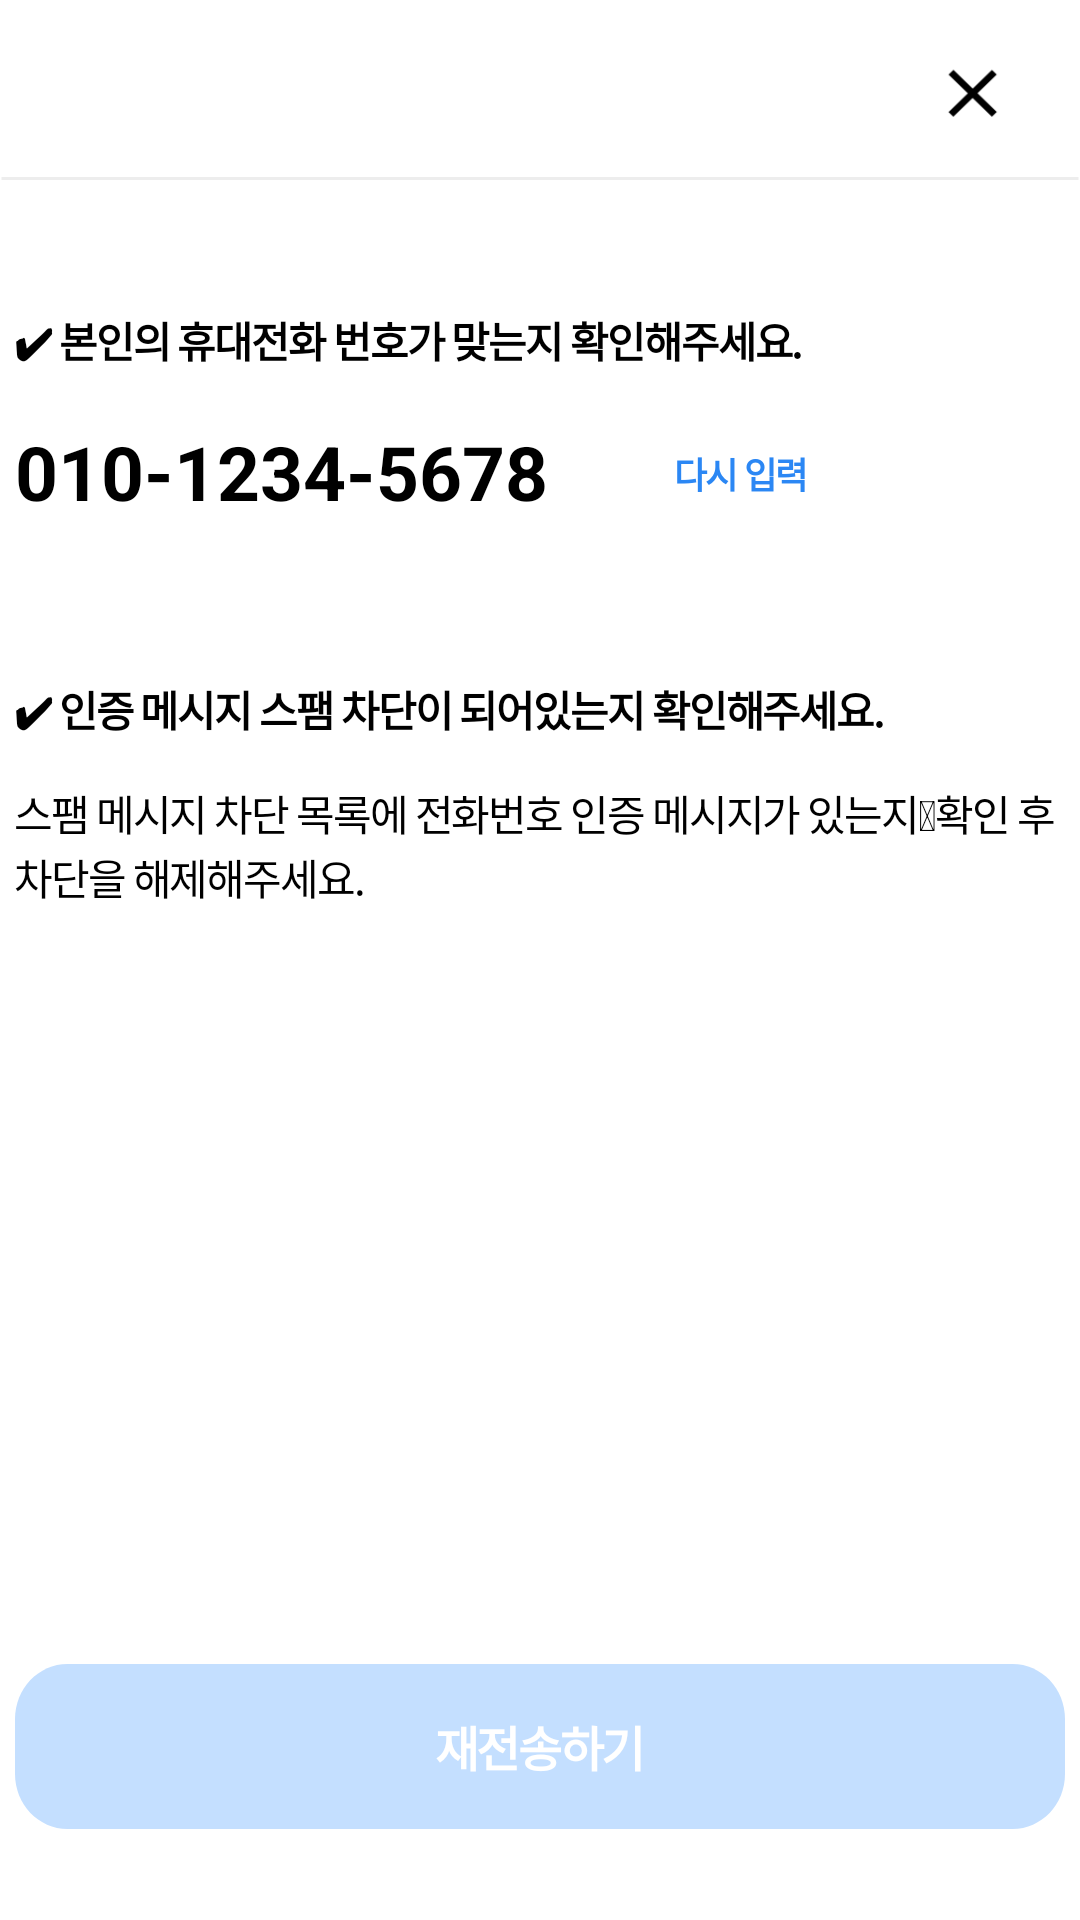

The Android layout XML behind this screen, and the referenced resources:
<!-- AndroidManifest.xml: application theme Theme.AppCompat.NoActionBar -->
<!-- res/layout/fragment_no_send_auth_num.xml -->
<?xml version="1.0" encoding="utf-8"?>
<androidx.constraintlayout.widget.ConstraintLayout xmlns:android="http://schemas.android.com/apk/res/android"
    xmlns:tools="http://schemas.android.com/tools"
    android:layout_width="match_parent"
    android:layout_height="match_parent"
    xmlns:app="http://schemas.android.com/apk/res-auto"
    android:background="@color/white"
    tools:context=".View.Fragment.noSendAuthNumFragment">

    
    <LinearLayout
        android:id="@+id/nosendAuthNumLinear"
        android:layout_width="match_parent"
        android:layout_height="60dp"
        android:orientation="horizontal"
        app:layout_constraintStart_toStartOf="parent"
        app:layout_constraintEnd_toEndOf="parent"
        app:layout_constraintTop_toTopOf="parent">
        <View
            android:id="@+id/weight"
            android:layout_width="35dp"
            android:layout_height="35dp"
            android:layout_marginTop="15dp"
            android:layout_weight="1"
            android:layout_marginBottom="15dp"/>
        <Button
            android:id="@+id/cancel_button"
            android:layout_width="30dp"
            android:layout_height="25dp"
            android:layout_marginTop="20dp"
            android:layout_marginRight="21dp"
            android:layout_marginBottom="15dp"
            android:background="@drawable/cancelbutton" />
    </LinearLayout>
    <View
        android:id="@+id/guide_line"
        android:layout_width="match_parent"
        android:layout_height="1dp"
        android:layout_marginTop="60dp"
        app:layout_constraintTop_toTopOf="parent"
        app:layout_constraintStart_toStartOf="parent"
        app:layout_constraintEnd_toEndOf="parent"
        app:layout_constraintBottom_toTopOf="@id/guide_textLinear"
        android:background="@drawable/guide_line"
        />
    <LinearLayout
        android:id="@+id/guide_textLinear"
        app:layout_constraintTop_toTopOf="@id/guide_line"
        android:layout_width="match_parent"
        android:layout_height="wrap_content"
        android:orientation="vertical">

        <TextView
            android:id="@+id/numberreinputguide"
            android:layout_width="350dp"
            android:layout_height="35dp"
            android:layout_gravity="center"
            android:layout_marginTop="44dp"
            android:gravity="top"
            android:lineSpacingExtra="-1sp"
            android:text="✔ 본인의 휴대전화 번호가 맞는지 확인해주세요."
            android:textAppearance="@style/myphonenumbercheck"
            android:textColor="@color/black"
            android:textStyle="bold"
            app:layout_constraintBottom_toTopOf="@+id/myphonennumber"
            app:layout_constraintHorizontal_bias="0.342"
            app:layout_constraintTop_toTopOf="@+id/guide_line"
            app:layout_constraintVertical_bias="0.434" />
        <LinearLayout
            android:id="@+id/myphonennumber"
            android:layout_width="350dp"
            android:layout_height="40dp"
            android:layout_gravity="center"
            android:gravity="top"
            android:lineSpacingExtra="-1sp"
            android:textAppearance="@style/myphonenumbercheck"
            android:textColor="@color/black"
            android:textStyle="bold"
            android:layout_marginBottom="48dp"
            app:layout_constraintBottom_toTopOf="@+id/numberinputguide2"
            app:layout_constraintHorizontal_bias="0.342"
            app:layout_constraintTop_toTopOf="@+id/guide_line"
            app:layout_constraintVertical_bias="0.434"
            android:orientation="horizontal">
            <TextView
                android:id="@+id/phonenumberchecktext"
                android:layout_width="220dp"
                android:layout_height="35dp"
                android:layout_gravity="center"
                android:gravity="top"
                android:lineSpacingExtra="-1sp"
                android:text="010-1234-5678"
                android:textAppearance="@style/rephonenumbertext"
                android:textColor="@color/black"
                android:textStyle="bold" />
            <TextView
                android:id="@+id/reinputphonenumbertext"
                android:layout_width="150dp"
                android:layout_height="35dp"
                android:layout_gravity="center"
                android:gravity="center|left"
                android:lineSpacingExtra="-1sp"
                android:text="다시 입력"
                android:textAppearance="@style/reinputnumbertext"
                android:textStyle="bold" />
        </LinearLayout>
        <TextView
            android:id="@+id/numberreinputguide2"
            android:layout_width="350dp"
            android:layout_height="35dp"
            android:layout_gravity="center"
            android:gravity="top"
            android:lineSpacingExtra="-1sp"
            android:text="✔ 인증 메시지 스팸 차단이 되어있는지 확인해주세요. "
            android:textAppearance="@style/myphonenumbercheck"
            android:textColor="@color/black"
            android:textStyle="bold"
            app:layout_constraintBottom_toTopOf="@+id/myphonennumber"
            app:layout_constraintHorizontal_bias="0.342"
            app:layout_constraintTop_toTopOf="@+id/guide_line"
            app:layout_constraintVertical_bias="0.434" />

        <TextView
            android:id="@+id/numberinputguide2"
            android:layout_width="350dp"
            android:layout_height="75dp"
            android:layout_gravity="center"
            android:layout_marginBottom="10dp"
            android:gravity="top"
            android:lineSpacingExtra="1sp"
            android:text="스팸 메시지 차단 목록에 전화번호 인증 메시지가 있는지 확인 후 차단을 해제해주세요."
            android:textAppearance="@style/guideinputnumberstyle2"
            android:translationY="-0.36sp"
            app:layout_constraintBottom_toTopOf="parent"
            app:layout_constraintHorizontal_bias="0.737" />

    </LinearLayout>
    <Button
        android:id="@+id/inputnumberbtn"
        android:layout_width="350dp"
        android:layout_height="55dp"
        android:layout_gravity="center"
        android:layout_marginTop="310dp"
        app:layout_constraintBottom_toBottomOf="parent"
        app:layout_constraintStart_toStartOf="parent"
        app:layout_constraintEnd_toEndOf="parent"
        android:layout_marginBottom="30dp"
        android:gravity="center"
        android:textStyle="bold"
        android:text="재전송하기"
        android:background="@drawable/inputnumberbtn"
        android:textAppearance="@style/inputnumberbtn"
        android:lineSpacingExtra="1sp"
        android:translationY="-0.42sp"
        />



</androidx.constraintlayout.widget.ConstraintLayout>
<!-- resources referenced by this layout -->
<resources>
  <color name="black">#FF000000</color>
  <color name="white">#FFFFFFFF</color>
  <!-- drawable cancelbutton: png bitmap (drawable-v24, 687 bytes) -->
  <!-- drawable guide_line (drawable) -->
  <?xml version="1.0" encoding="utf-8"?>
  <vector
      xmlns:android="http://schemas.android.com/apk/res/android"
      xmlns:aapt="http://schemas.android.com/aapt"
      android:width="361dp"
      android:height="1dp"
      android:viewportWidth="361"
      android:viewportHeight="1"
      >
  
      <group>
  
          <clip-path
              android:pathData="M0.5 0.5H360.5H0.5Z"
              />
  
      </group>
  
      <path
          android:pathData="M0.5 0.5H360.5H0.5Z"
          android:strokeWidth="1"
          android:strokeColor="#EDEDED"
          />
  
  </vector>
  <!-- drawable inputnumberbtn (drawable) -->
  <?xml version="1.0" encoding="utf-8"?>
  <vector
      xmlns:android="http://schemas.android.com/apk/res/android"
      xmlns:aapt="http://schemas.android.com/aapt"
      android:width="320dp"
      android:height="48dp"
      android:viewportWidth="320"
      android:viewportHeight="48"
      >
  
      <group>
  
          <clip-path
              android:pathData="M16 0H304C312.837 0 320 7.16344 320 16V32C320 40.8366 312.837 48 304 48H16C7.16344 48 0 40.8366 0 32V16C0 7.16344 7.16344 0 16 0Z"
              />
  
          <path
              android:pathData="M0 0V48H320V0"
              android:fillColor="#C4DFFF"
              />
  
      </group>
  
  </vector>
  <style name="guideinputnumberstyle2">
  
          <item name="android:textSize">
              14sp
          </item>
  
          <item name="android:letterSpacing">
              -0.05
          </item>
  
          <item name="android:textColor">
              #000000
          </item>
  
      </style>
  <style name="inputnumberbtn">
  
          <item name="android:textSize">
              16sp
          </item>
  
          <item name="android:letterSpacing">
              -0.05
          </item>
  
          <item name="android:textColor">
              #FFFFFF
          </item>
  
      </style>
  <style name="myphonenumbercheck">
  
          <item name="android:textSize">
              14sp
          </item>
  
          <item name="android:letterSpacing">
              -0.05
          </item>
  
          <item name="android:textColor">
              #26282B
          </item>
  
      </style>
  <style name="reinputnumbertext">
  
          <item name="android:textSize">
              12sp
          </item>
  
          <item name="android:letterSpacing">
              -0.05
          </item>
  
          <item name="android:textColor">
              #2B87F4
          </item>
  
      </style>
  <style name="rephonenumbertext">
  
          <item name="android:textSize">
              25sp
          </item>
  
          <item name="android:textColor">
              #26282B
          </item>
  
      </style>
</resources>
